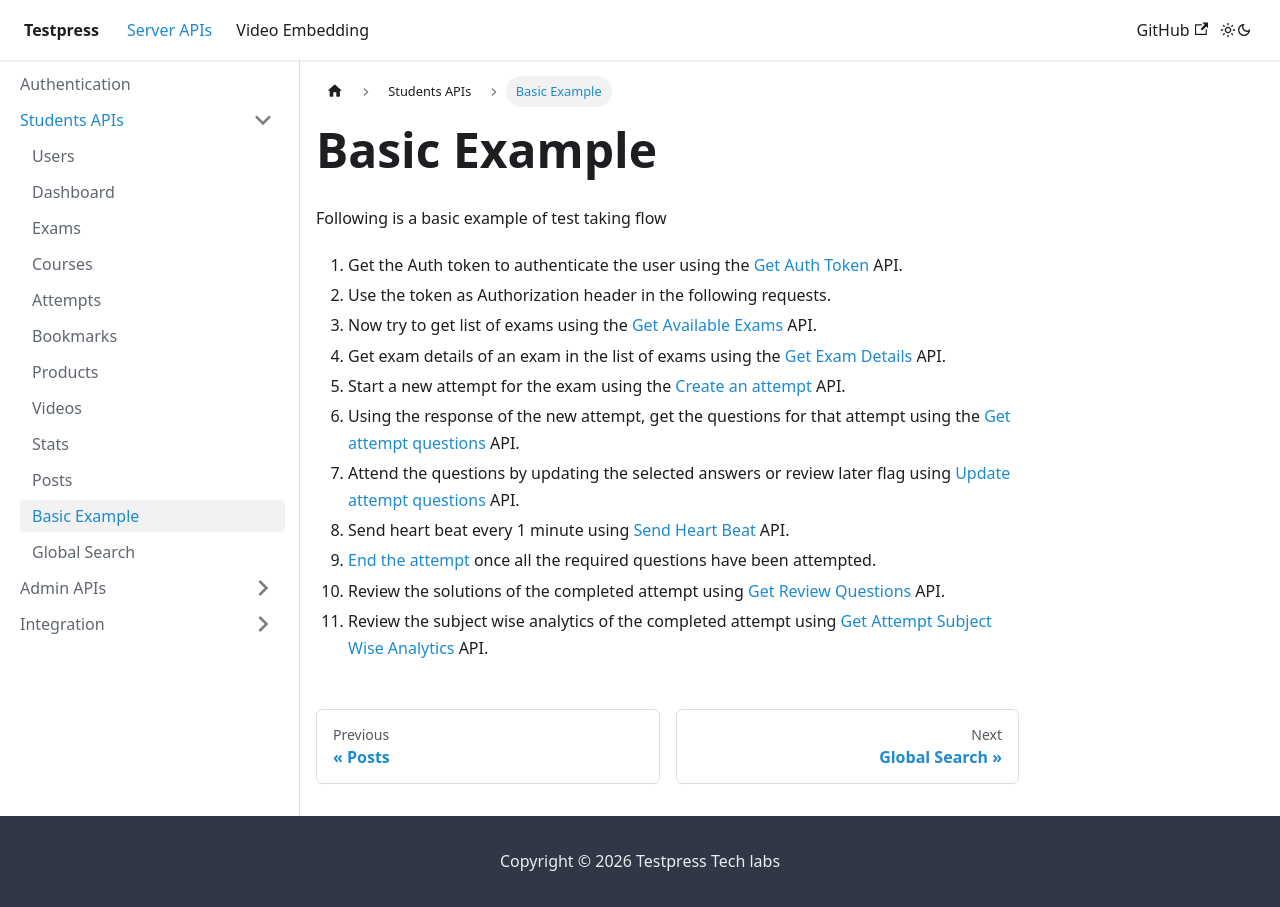

repository: testpress/testpress_docs · page: docs/server-api/students-apis/basic-example/index.html · generator: docusaurus

---
sidebar_position: 6
---

# Basic Example

Following is a basic example of test taking flow

1. Get the Auth token to authenticate the user using the [Get Auth Token](https://testpress.github.io/testpress_docs/docs/intro#generate-authentication-token) API.
2. Use the token as Authorization header in the following requests.
3. Now try to get list of exams using the [Get Available Exams](https://testpress.github.io/testpress_docs/docs/server-api/students-apis/exams#get-available-exams) API.
4. Get exam details of an exam in the list of exams using the [Get Exam Details](https://testpress.github.io/testpress_docs/docs/server-api/students-apis/exams#get-a-single-exam) API.
5. Start a new attempt for the exam using the [Create an attempt](https://testpress.github.io/testpress_docs/docs/server-api/students-apis/attempts#create-an-attempt) API.
6. Using the response of the new attempt, get the questions for that attempt using the [Get attempt questions](https://testpress.github.io/testpress_docs/docs/server-api/students-apis/attempts#get-attempt-questions) API.
7. Attend the questions by updating the selected answers or review later flag using [Update attempt questions](https://testpress.github.io/testpress_docs/docs/server-api/students-apis/attempts#update-attempt-questions) API.
8. Send heart beat every 1 minute using [Send Heart Beat](https://testpress.github.io/testpress_docs/docs/server-api/students-apis/attempts#send-heart-beat) API.
9. [End the attempt](https://testpress.github.io/testpress_docs/docs/server-api/students-apis/attempts#end-an-attempt) once all the required questions have been attempted.
10. Review the solutions of the completed attempt using [Get Review Questions](https://testpress.github.io/testpress_docs/docs/server-api/students-apis/attempts#review-attempt-questions) API.
11. Review the subject wise analytics of the completed attempt using [Get Attempt Subject Wise Analytics](https://testpress.github.io/testpress_docs/docs/server-api/students-apis/attempts#attempt-subject-wise-analytics) API.
